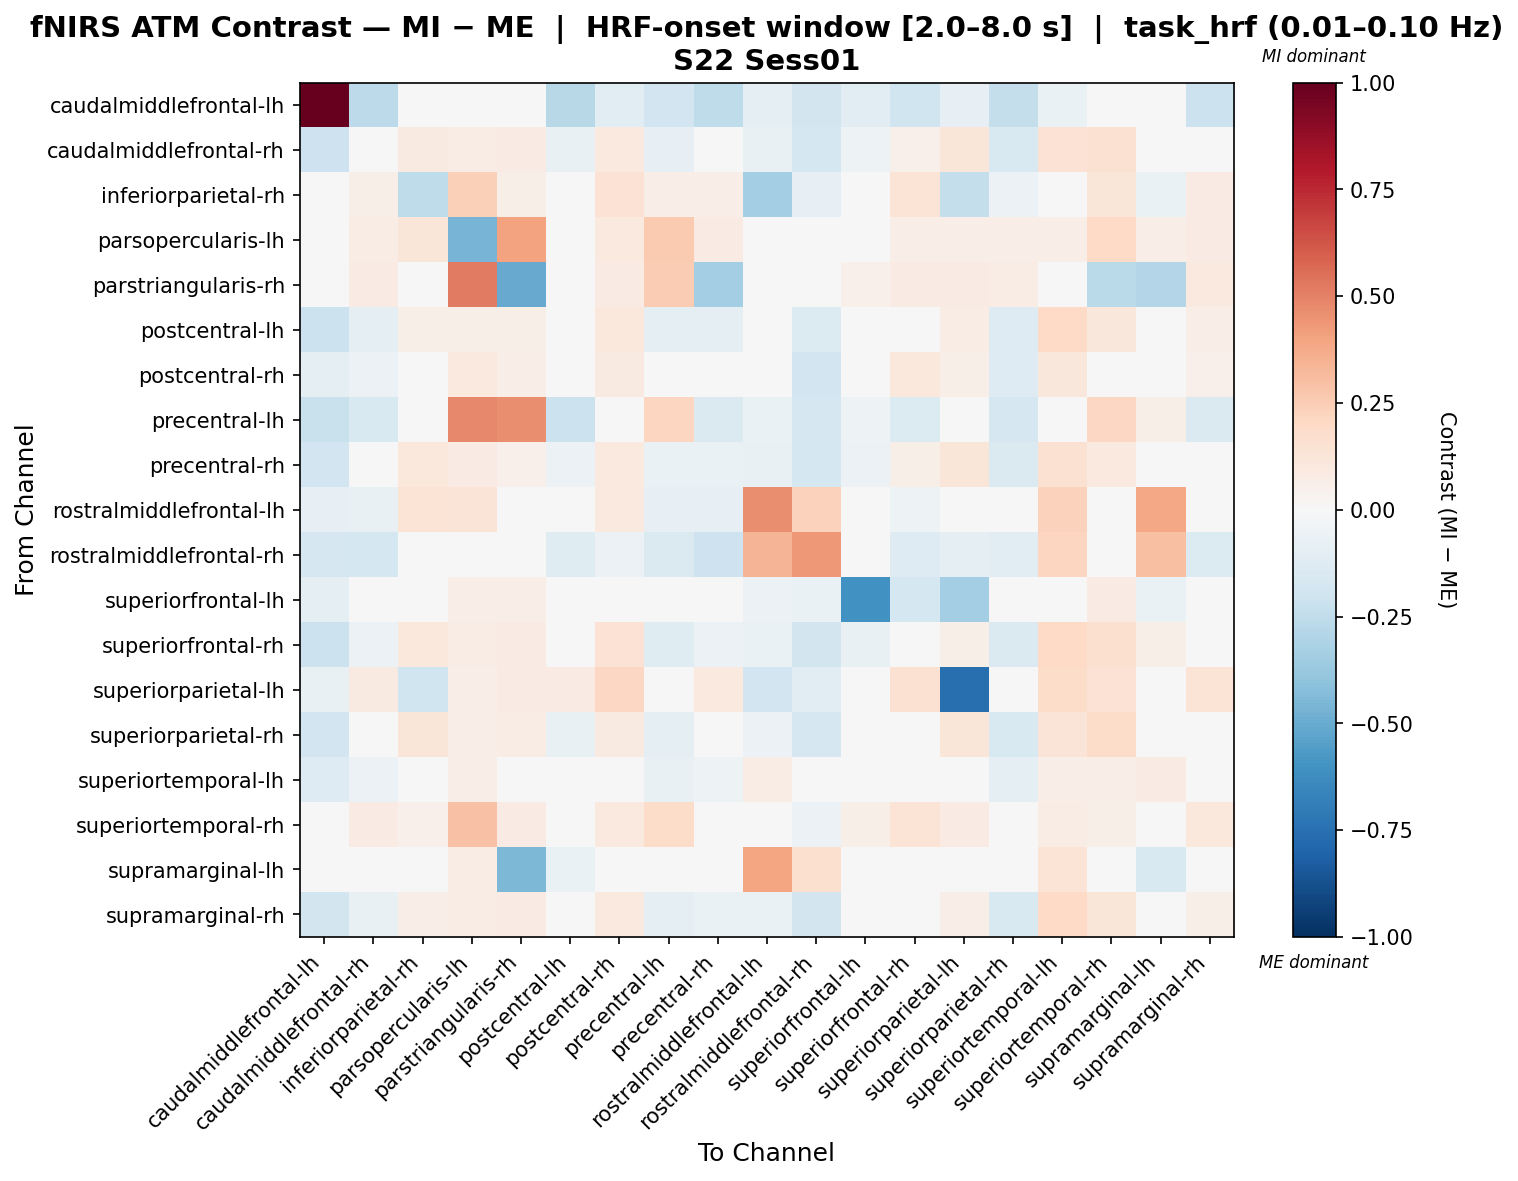

The data file committed next to this chart (first rows):
, caudalmiddlefrontal-lh, caudalmiddlefrontal-rh, inferiorparietal-rh, parsopercularis-lh, parstriangularis-rh, postcentral-lh, postcentral-rh, precentral-lh, precentral-rh, rostralmiddlefrontal-lh, rostralmiddlefrontal-rh, superiorfrontal-lh, superiorfrontal-rh, superiorparietal-lh, superiorparietal-rh, superiortemporal-lh, superiortemporal-rh, supramarginal-lh, supramarginal-rh
caudalmiddlefrontal-lh, 1.0, -0.2606, 0.0, 0.0, 0.0, -0.2793, -0.1054, -0.1924, -0.2544, -0.09226, -0.1799, -0.1054, -0.1986, -0.08071, -0.242, -0.06437, 0.0, -0.01242, -0.2172
caudalmiddlefrontal-rh, -0.2056, -0.03883, 0.09236, 0.07722, 0.08549, -0.07158, 0.09725, -0.08454, -0.03725, -0.07426, -0.1733, -0.05133, 0.05462, 0.1194, -0.1536, 0.1447, 0.153, 0.04207, 0.0242
inferiorparietal-rh, -0.01353, 0.05557, -0.2508, 0.2347, 0.0586, 0.02627, 0.1412, 0.06279, 0.06394, -0.3419, -0.0831, 0.03349, 0.1367, -0.2365, -0.05799, 0.03883, 0.1174, -0.06636, 0.08069
parsopercularis-lh, 0.0, 0.07515, 0.1183, -0.4687, 0.3987, 0.02756, 0.1002, 0.2617, 0.08267, 0.02505, 0.0, 0.0476, 0.07014, 0.07014, 0.06263, 0.06513, 0.1985, 0.07014, 0.08016
parstriangularis-rh, 0.0, 0.08531, 0.03577, 0.5214, -0.5019, 0.03027, 0.0798, 0.2555, -0.3388, 0.0, 0.0, 0.05228, 0.08255, 0.08255, 0.0743, -0.000516, -0.2668, -0.2907, 0.09907
postcentral-lh, -0.2138, -0.08757, 0.06054, 0.0599, 0.0599, 0.03174, 0.1073, -0.1015, -0.0941, -0.04229, -0.1382, -0.02514, 0.04412, 0.07094, -0.1317, 0.1981, 0.115, 0.02265, 0.06408
postcentral-rh, -0.08979, -0.0551, 0.02601, 0.1002, 0.0694, 0.01052, 0.09073, -0.04027, -0.04996, -0.03744, -0.1901, -0.04541, 0.1076, 0.05924, -0.1315, 0.1148, 0.03886, -0.03256, 0.05469
precentral-lh, -0.2236, -0.154, 0.03886, 0.4817, 0.4628, -0.2165, -0.01527, 0.214, -0.1411, -0.06916, -0.1673, -0.0518, -0.1364, -0.009618, -0.1644, 0.02722, 0.2092, 0.05623, -0.1411
precentral-rh, -0.1892, -0.02779, 0.1017, 0.08291, 0.05379, -0.05534, 0.1002, -0.06733, -0.06839, -0.07338, -0.1723, -0.05783, 0.05508, 0.1221, -0.1462, 0.1502, 0.1001, 0.04984, 0.04182
rostralmiddlefrontal-lh, -0.08247, -0.07347, 0.1339, 0.1251, 0.0, -0.0166, 0.09712, -0.08484, -0.08484, 0.4659, 0.2321, -0.0166, -0.05072, 0.02487, -0.0166, 0.2302, 0.04549, 0.3845, -0.02798
rostralmiddlefrontal-rh, -0.165, -0.1782, 0.03313, 0.0, 0.0, -0.1217, -0.05549, -0.1475, -0.2064, 0.3434, 0.4346, -0.009239, -0.1319, -0.08809, -0.1076, 0.2135, 0.01901, 0.3033, -0.1358
superiorfrontal-lh, -0.08787, -0.0268, 0.01846, 0.07016, 0.07016, -0.04886, -0.01203, -0.03598, -0.03049, -0.05473, -0.06931, -0.6051, -0.1732, -0.3434, -0.00464, 0.0446, 0.08493, -0.06893, -0.01203
superiorfrontal-rh, -0.2138, -0.05757, 0.1016, 0.07094, 0.08185, -0.01555, 0.1438, -0.1225, -0.05484, -0.0674, -0.1819, -0.07102, 0.007886, 0.06229, -0.1439, 0.1961, 0.1616, 0.0547, 0.04787
superiorparietal-lh, -0.07247, 0.09258, -0.2026, 0.06875, 0.07933, 0.08545, 0.2051, 0.02883, 0.09523, -0.1941, -0.1027, 0.04414, 0.1546, -0.7547, -0.02167, 0.184, 0.1457, 0.02883, 0.1357
superiorparietal-rh, -0.1942, -0.03587, 0.123, 0.06598, 0.07745, -0.07796, 0.08786, -0.09082, -0.03843, -0.0587, -0.1642, -0.03929, 0.03, 0.1205, -0.1507, 0.1254, 0.1861, 0.03554, -0.001696
superiortemporal-lh, -0.1301, -0.0591, 0.0009202, 0.06978, 0.01738, -0.02841, 0.04336, -0.07661, -0.05328, 0.07119, -0.03659, -0.01635, 0.03216, 0.03867, -0.1009, 0.06782, 0.06779, 0.08017, 0.01203
superiortemporal-rh, -0.008863, 0.08243, 0.05451, 0.2957, 0.08375, 0.04074, 0.1002, 0.1837, -0.03825, 0.01226, -0.05864, 0.05886, 0.1381, 0.08488, 0.007577, 0.07752, 0.05865, 0.01003, 0.102
supramarginal-lh, -0.03865, -0.02042, -0.04188, 0.07442, -0.4467, -0.06908, 0.03075, -0.04228, -0.0147, 0.3978, 0.1608, 0.04078, 0.03075, -0.03689, -0.02328, 0.1367, 0.02395, -0.1502, -0.01184
supramarginal-rh, -0.1857, -0.07089, 0.06888, 0.07357, 0.08584, 0.01311, 0.09791, -0.09108, -0.06353, -0.06385, -0.1797, -0.04847, 0.0371, 0.06696, -0.1527, 0.1955, 0.1228, 0.03543, 0.05886
